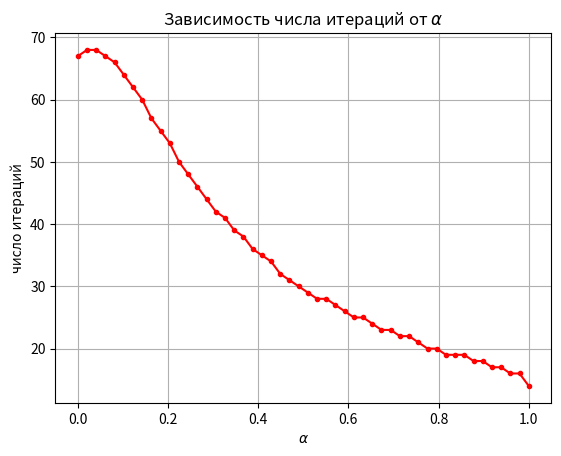

Write the Python code that produced this figure.
import numpy as np
import matplotlib.pyplot as plt

def create_system(alpha, n):
    A = np.zeros(shape=(n, n))
    for i in range(n):
        for j in range(n):
            if i == j:
                A[i, j] = 2
            if j - i == 1:
                A[i, j] = - 1 - alpha
            if j - i == -1:
                A[i, j] = - 1 + alpha

    f = np.zeros(shape=(n, 1))
    f[0] = 1 - alpha
    f[n - 1] = 1 + alpha

    return (A, f)

def decomposing(A):
    n = A.shape[0]
    L = np.zeros(shape=(n, n))
    D = np.zeros(shape=(n, n))
    U = np.zeros(shape=(n, n))

    for i in range(n):
        for j in range(n):
            if i > j:
                L[i, j] = A[i, j]
            if i < j:
                U[i, j] = A[i, j]
            if i == j:
                D[i, j] = A[i, j]

    return (L, D, U)

def Euclidian_norm(A):
    return np.sqrt(np.sum(np.multiply(A, A), axis=(0)))

def Seidel_iterations(alpha, n):
    u_old = np.zeros(shape=(n, 1))
    u_old[:] = 0 

    A, f = create_system(alpha, n)
    L, D, U = decomposing(A)
    u_new = -np.matmul(np.linalg.inv(L + D), U) @ u_old + np.matmul(np.linalg.inv(L + D), f)

    eps = 0.01
    iters = 0
    while np.linalg.norm(u_new - u_old) > eps and iters < 10000:
        u_old = u_new
        u_new = -np.matmul(np.linalg.inv(L + D), U) @ u_old + np.matmul(np.linalg.inv(L + D), f)
        iters += 1

    return iters - 1

num_alphs = 50
alphs = np.linspace(0, 1, num_alphs)
iters = []

for alph in alphs:
    iters.append(Seidel_iterations(alph, 15))

plt.plot(alphs, iters, color='red', marker='.')
plt.grid()
plt.title(r'Зависимость числа итераций от $\alpha$')
plt.xlabel(r'$\alpha$')
plt.ylabel('число итераций')
plt.show()